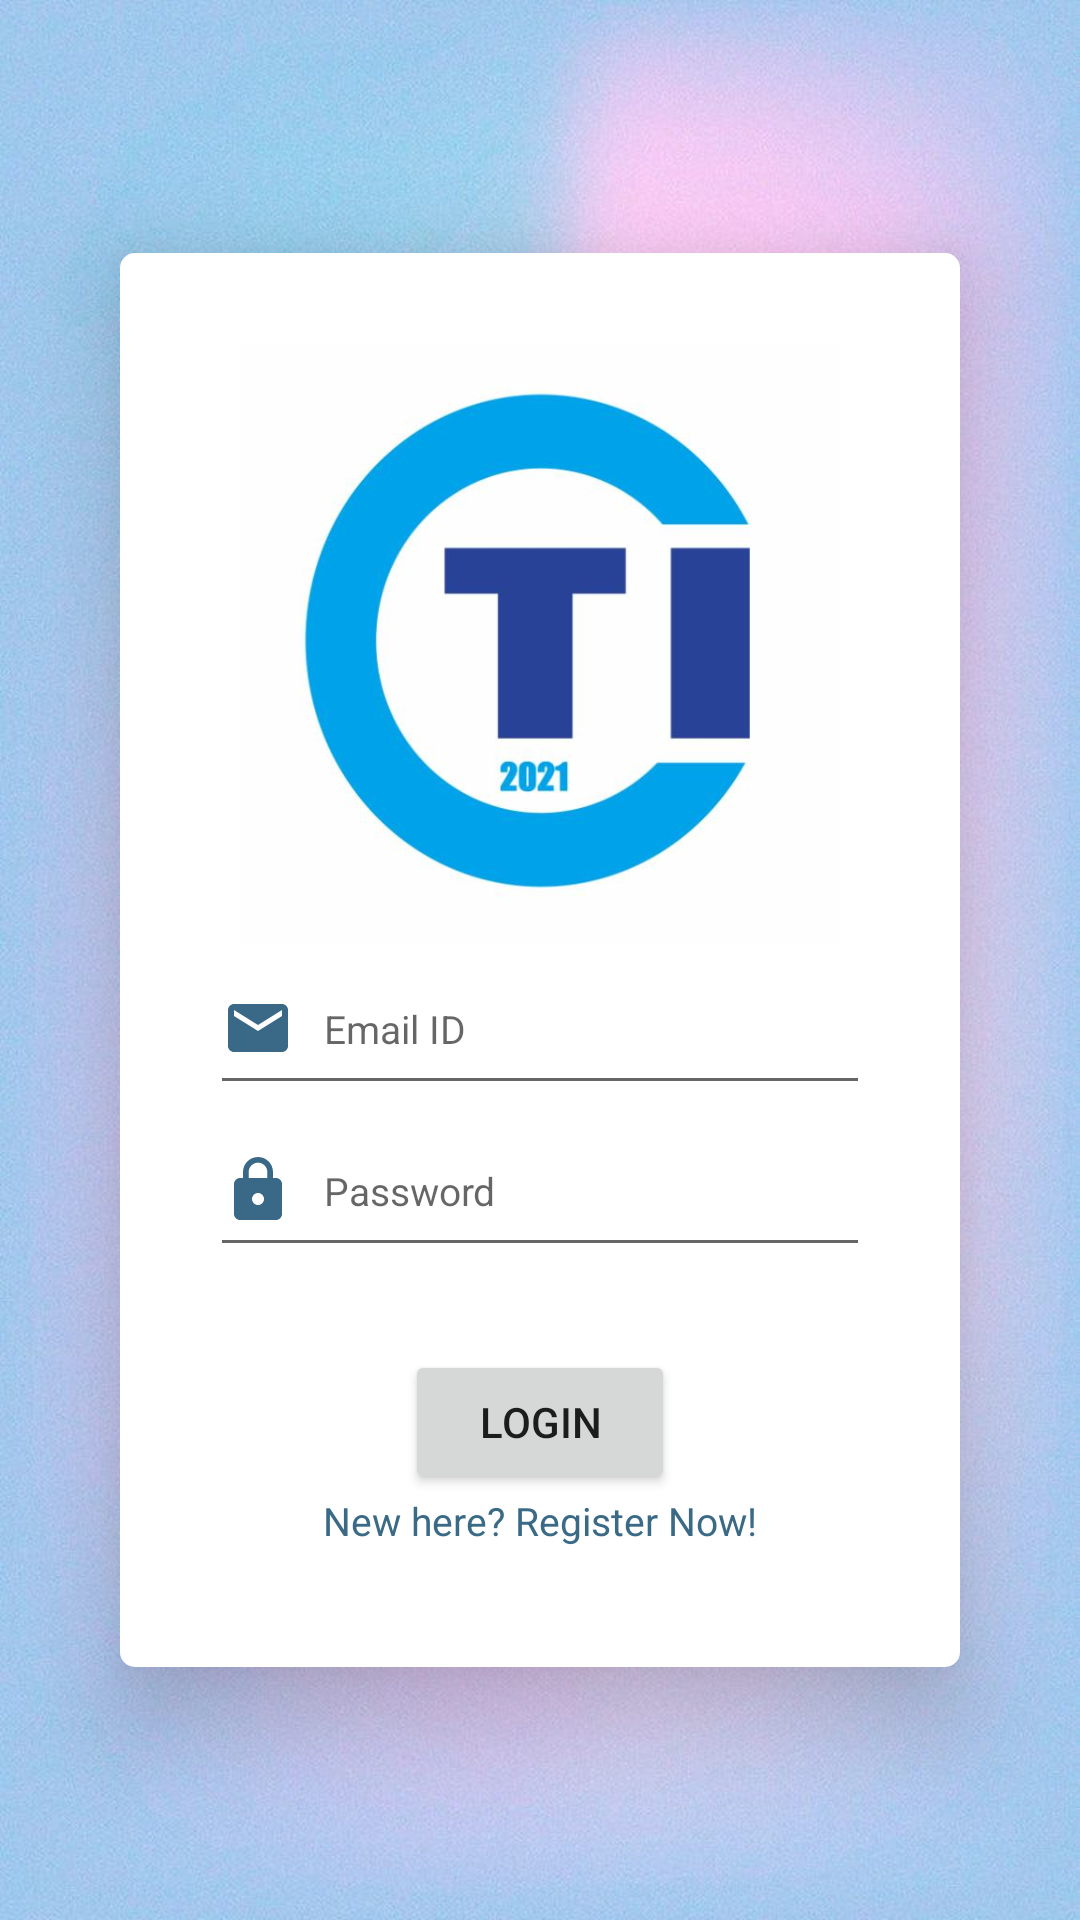

Reconstruct the res/layout file that produces this screen, plus the resources it refers to.
<!-- AndroidManifest.xml: application theme Theme.TheDhobiGhat -->
<!-- res/layout/activity_signin_signup.xml -->
<?xml version="1.0" encoding="utf-8"?>
<androidx.constraintlayout.widget.ConstraintLayout xmlns:android="http://schemas.android.com/apk/res/android"
    xmlns:app="http://schemas.android.com/apk/res-auto"
    android:layout_width="match_parent"
    android:layout_height="match_parent"
    android:background="@color/azure">

    <ImageView
        android:id="@+id/imageView15"
        android:layout_width="match_parent"
        android:layout_height="wrap_content"
        android:scaleType="centerCrop"
        android:src="@drawable/blueblob"
        app:layout_constraintBottom_toBottomOf="parent"
        app:layout_constraintEnd_toEndOf="parent"
        app:layout_constraintStart_toStartOf="parent"
        app:layout_constraintTop_toTopOf="parent" />

    <androidx.constraintlayout.widget.ConstraintLayout
        style="@style/rounded_rect"
        android:layout_width="match_parent"
        android:layout_height="wrap_content"
        android:layout_margin="40dp"
        android:background="@drawable/rounded_all_around"
        android:translationZ="20dp"
        app:layout_constraintBottom_toBottomOf="parent"
        app:layout_constraintTop_toTopOf="parent">

        <ScrollView
            android:layout_width="match_parent"
            android:layout_height="wrap_content"
            app:layout_constraintBottom_toBottomOf="parent"
            app:layout_constraintEnd_toEndOf="parent"
            app:layout_constraintStart_toStartOf="parent"
            app:layout_constraintTop_toTopOf="parent">

            <androidx.constraintlayout.widget.ConstraintLayout
                android:layout_width="match_parent"
                android:layout_height="wrap_content"
                android:layout_margin="30dp"
                android:translationZ="30dp"
                app:layout_constraintBottom_toBottomOf="parent"
                app:layout_constraintEnd_toEndOf="parent"
                app:layout_constraintStart_toStartOf="parent"
                app:layout_constraintTop_toTopOf="parent">

                <ImageView
                    android:id="@+id/imageView16"
                    android:layout_width="200dp"
                    android:layout_height="200dp"
                    app:layout_constraintBottom_toTopOf="@+id/editTextEmailAddress"
                    app:layout_constraintEnd_toEndOf="parent"
                    app:layout_constraintStart_toStartOf="parent"
                    app:layout_constraintTop_toTopOf="parent"
                    app:srcCompat="@drawable/tdg" />

                <EditText
                    android:id="@+id/editTextEmailAddress"
                    style="@style/grey_text_smol"
                    android:layout_width="match_parent"
                    android:layout_height="54dp"
                    android:drawableStart="@drawable/ic_email"
                    android:drawablePadding="10dp"
                    android:hint="Email ID"
                    android:inputType="textEmailAddress"
                    app:layout_constraintEnd_toEndOf="parent"
                    app:layout_constraintStart_toStartOf="parent"
                    app:layout_constraintTop_toBottomOf="@+id/imageView16" />

                <EditText
                    android:id="@+id/editTextPassword"
                    style="@style/grey_text_smol"
                    android:layout_width="match_parent"
                    android:layout_height="54dp"
                    android:drawableStart="@drawable/ic_lock"
                    android:drawablePadding="10dp"
                    android:hint="Password"
                    android:inputType="textPassword"
                    app:layout_constraintEnd_toEndOf="parent"
                    app:layout_constraintStart_toStartOf="parent"
                    app:layout_constraintTop_toBottomOf="@+id/editTextEmailAddress" />

                <Button
                    android:id="@+id/button"
                    android:layout_width="90dp"
                    android:layout_height="wrap_content"
                    android:layout_margin="20dp"
                    android:text="Login"
                    app:layout_constraintBottom_toBottomOf="parent"
                    app:layout_constraintEnd_toEndOf="parent"
                    app:layout_constraintStart_toStartOf="parent"
                    app:layout_constraintTop_toBottomOf="@+id/editTextPassword" />

                <TextView
                    android:id="@+id/register_now"
                    style="@style/dark_azure_text_bold"
                    android:layout_width="wrap_content"
                    android:layout_height="wrap_content"
                    android:layout_marginBottom="10dp"
                    android:text="New here? Register Now!"
                    app:layout_constraintBottom_toBottomOf="parent"
                    app:layout_constraintEnd_toEndOf="parent"
                    app:layout_constraintStart_toStartOf="parent"
                    app:layout_constraintTop_toBottomOf="@+id/button" />

            </androidx.constraintlayout.widget.ConstraintLayout>
        </ScrollView>

    </androidx.constraintlayout.widget.ConstraintLayout>

</androidx.constraintlayout.widget.ConstraintLayout>
<!-- resources referenced by this layout -->
<resources>
  <color name="azure">#29a2d9</color>
  <!-- drawable blueblob: png bitmap (drawable, 85095 bytes) -->
  <!-- drawable ic_email (drawable-anydpi) -->
  <vector xmlns:android="http://schemas.android.com/apk/res/android"
      android:width="24dp"
      android:height="24dp"
      android:viewportWidth="24"
      android:viewportHeight="24"
      android:tint="#074367"
      android:alpha="0.8">
    <path
        android:fillColor="@android:color/white"
        android:pathData="M20,4L4,4c-1.1,0 -1.99,0.9 -1.99,2L2,18c0,1.1 0.9,2 2,2h16c1.1,0 2,-0.9 2,-2L22,6c0,-1.1 -0.9,-2 -2,-2zM20,8l-8,5 -8,-5L4,6l8,5 8,-5v2z"/>
  </vector>
  <!-- drawable ic_lock (drawable-anydpi) -->
  <vector xmlns:android="http://schemas.android.com/apk/res/android"
      android:width="24dp"
      android:height="24dp"
      android:viewportWidth="24"
      android:viewportHeight="24"
      android:tint="#074367"
      android:alpha="0.8">
    <path
        android:fillColor="@android:color/white"
        android:pathData="M18,8h-1L17,6c0,-2.76 -2.24,-5 -5,-5S7,3.24 7,6v2L6,8c-1.1,0 -2,0.9 -2,2v10c0,1.1 0.9,2 2,2h12c1.1,0 2,-0.9 2,-2L20,10c0,-1.1 -0.9,-2 -2,-2zM12,17c-1.1,0 -2,-0.9 -2,-2s0.9,-2 2,-2 2,0.9 2,2 -0.9,2 -2,2zM15.1,8L8.9,8L8.9,6c0,-1.71 1.39,-3.1 3.1,-3.1 1.71,0 3.1,1.39 3.1,3.1v2z"/>
  </vector>
  <!-- drawable rounded_all_around (drawable) -->
  <?xml version="1.0" encoding="utf-8"?>
  <shape xmlns:android="http://schemas.android.com/apk/res/android">
      <corners
          android:radius="5dp">
      </corners>
      <solid
          android:color="#FFF">
      </solid>
  </shape>
  <!-- drawable tdg: png bitmap (drawable, 16168 bytes) -->
  <style name="dark_azure_text_bold">
          <item name="android:textSize">13sp</item>
          <item name="fontFamily">@font/montserrat_bold</item>
          <item name="android:textColor">@color/dark_azure</item>
          <item name="flow_horizontalAlign">center</item>
      </style>
  <style name="grey_text_smol">
          <item name="fontFamily">@font/montserrat_bold</item>
          <item name="android:textSize">13sp</item>
          <item name="android:textColor">@color/grey</item>
          <item name="flow_horizontalAlign">center</item>
      </style>
  <style name="rounded_rect">
          <item name="cornerSize">20%</item>
      </style>
  <style name="Theme.TheDhobiGhat" parent="Theme.MaterialComponents.Light.NoActionBar">
          
          <item name="colorPrimary">@color/dark_azure</item>
          <item name="colorPrimaryVariant">@color/azure</item>
          <item name="colorOnPrimary">@color/white</item>
          
          <item name="colorSecondary">@color/teal_200</item>
          <item name="colorSecondaryVariant">@color/teal_700</item>
          <item name="colorOnSecondary">@color/black</item>
          
          <item name="android:statusBarColor">@color/azure</item>
          
      </style>
  <color name="dark_azure">#3a6a86</color>
  <color name="grey">#74787b</color>
  <color name="white">#FFFFFFFF</color>
  <color name="teal_200">#FF03DAC5</color>
  <color name="teal_700">#FF018786</color>
  <color name="black">#FF000000</color>
</resources>
